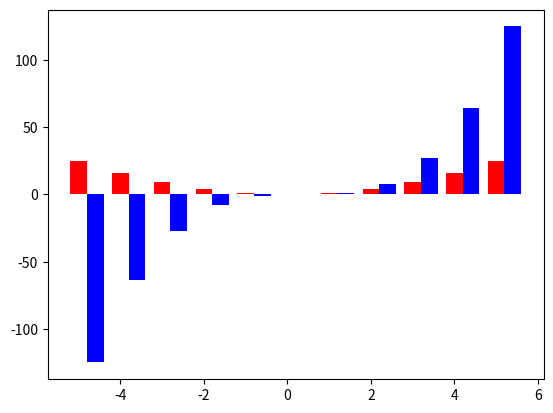

This figure's Python source:
#!/usr/bin/env python3
# -*- coding: utf-8 -*-

import numpy as np
import matplotlib.pyplot as plt

WIDTH = 0.4       # the width of the bars

# Build datas ###############

x = np.arange(-5, 6)
y1 = np.power(x, 2)
y2 = np.power(x, 3)

# Plot data #################

fig = plt.figure()
ax = fig.add_subplot(111)

ax.bar(x, y1, WIDTH, color='r')
ax.bar(x + WIDTH, y2, WIDTH, color='b')

# Save file and plot ########

plt.savefig("bar.png")
plt.show()
